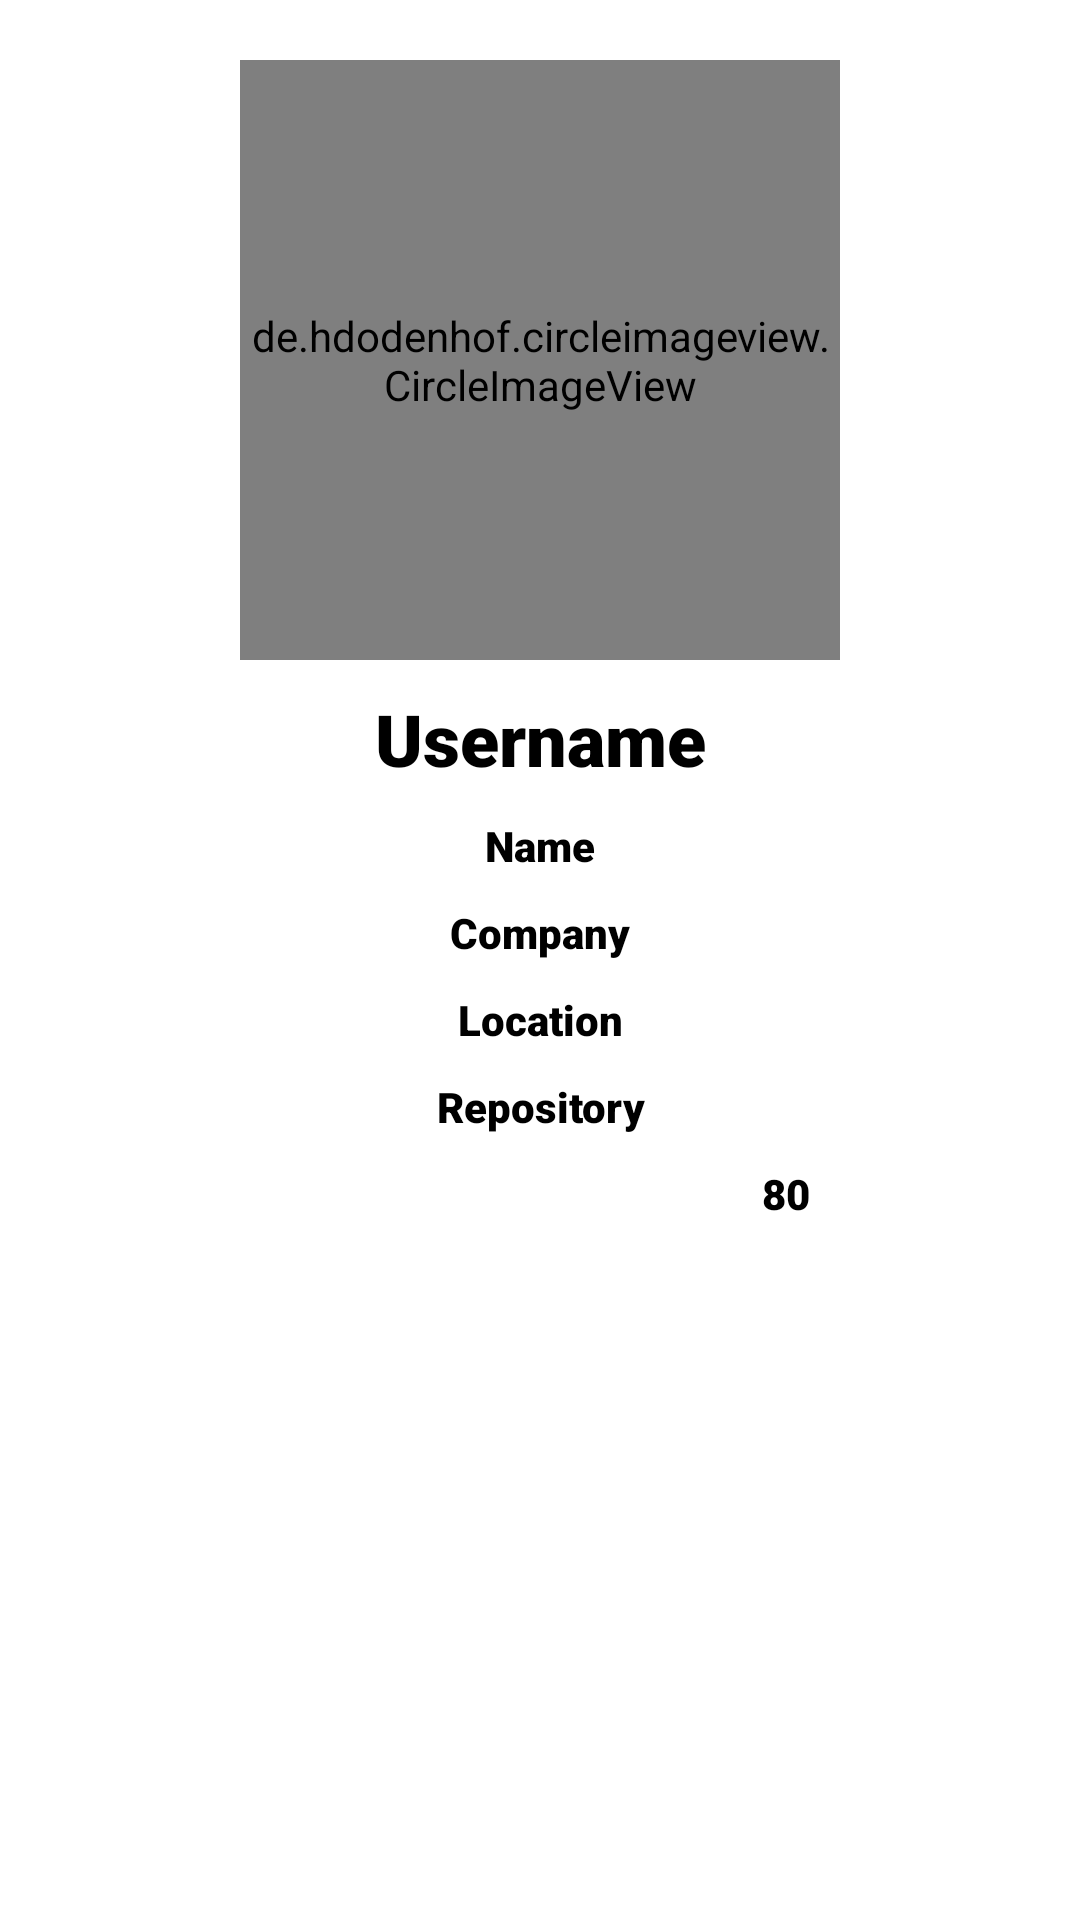

Android layout source for this screen:
<!-- AndroidManifest.xml: application theme Theme.Submisson3_GithubUser -->
<!-- res/layout/favorite_detail.xml -->
<?xml version="1.0" encoding="utf-8"?>
<androidx.constraintlayout.widget.ConstraintLayout
    xmlns:android="http://schemas.android.com/apk/res/android"
    xmlns:tools="http://schemas.android.com/tools"
    android:layout_width="match_parent"
    android:layout_height="match_parent"
    xmlns:app="http://schemas.android.com/apk/res-auto"
    android:padding="10dp"
    android:background="@color/colorBackgorund">

    <de.hdodenhof.circleimageview.CircleImageView
        android:id="@+id/img_avatar_fav"
        android:layout_width="200dp"
        android:layout_height="200dp"
        android:layout_marginTop="10dp"
        app:layout_constraintEnd_toEndOf="parent"
        app:layout_constraintStart_toStartOf="parent"
        app:layout_constraintTop_toTopOf="parent"
        tools:ignore="ImageContrastCheck"
        tools:src="@tools:sample/avatars" />

    <TextView
        android:id="@+id/tv_username_fav"
        android:layout_width="match_parent"
        android:layout_height="wrap_content"
        app:layout_constraintEnd_toEndOf="@id/img_avatar_fav"
        app:layout_constraintStart_toStartOf="@id/img_avatar_fav"
        app:layout_constraintTop_toBottomOf="@id/img_avatar_fav"
        android:text="@string/username"
        android:textStyle="bold"
        android:textSize="24sp"
        android:fontFamily="sans-serif-black"
        android:gravity="center"
        android:layout_marginTop="10dp"
        android:textColor="@color/black"/>

    <TextView
        android:id="@+id/tv_name_fav"
        android:layout_width="match_parent"
        android:layout_height="wrap_content"
        app:layout_constraintEnd_toEndOf="@id/tv_username_fav"
        app:layout_constraintStart_toStartOf="@id/tv_username_fav"
        app:layout_constraintTop_toBottomOf="@id/tv_username_fav"
        android:text="@string/name"
        android:fontFamily="sans-serif-black"
        android:gravity="center"
        android:layout_marginTop="10dp"
        android:textColor="@color/black"/>

    <TextView
        android:id="@+id/tv_company_fav"
        android:layout_width="match_parent"
        android:layout_height="wrap_content"
        app:layout_constraintEnd_toEndOf="@id/tv_name_fav"
        app:layout_constraintStart_toStartOf="@id/tv_name_fav"
        app:layout_constraintTop_toBottomOf="@id/tv_name_fav"
        android:text="@string/company"
        android:fontFamily="sans-serif-black"
        android:gravity="center"
        android:layout_marginTop="10dp"
        android:textColor="@color/black"/>

    <TextView
        android:id="@+id/tv_location_fav"
        android:layout_width="match_parent"
        android:layout_height="wrap_content"
        app:layout_constraintEnd_toEndOf="@id/tv_company_fav"
        app:layout_constraintStart_toStartOf="@id/tv_company_fav"
        app:layout_constraintTop_toBottomOf="@id/tv_company_fav"
        android:text="@string/location"
        android:fontFamily="sans-serif-black"
        android:gravity="center"
        android:layout_marginTop="10dp"
        android:textColor="@color/black"/>
    <TextView
        android:id="@+id/tv_repository_fav"
        android:layout_width="match_parent"
        android:layout_height="wrap_content"
        app:layout_constraintEnd_toEndOf="@id/tv_location_fav"
        app:layout_constraintStart_toStartOf="@id/tv_location_fav"
        app:layout_constraintTop_toBottomOf="@id/tv_location_fav"
        android:text="@string/repository"
        android:fontFamily="sans-serif-black"
        android:gravity="center"
        android:layout_marginTop="10dp"
        android:textColor="@color/black"/>
    <TextView
        android:id="@+id/tv_followers_fav"
        android:layout_width="match_parent"
        android:layout_height="wrap_content"
        app:layout_constraintEnd_toEndOf="@id/tv_repository_fav"
        app:layout_constraintStart_toStartOf="@id/tv_repository_fav"
        app:layout_constraintTop_toBottomOf="@id/tv_repository_fav"
        tools:text="@string/jumlah_foll"
        android:fontFamily="sans-serif-black"
        android:gravity="start"
        android:paddingStart="80dp"
        android:paddingEnd="80dp"
        android:layout_marginTop="10dp"
        android:textColor="@color/black"/>

    <TextView
        android:id="@+id/tv_following_fav"
        android:layout_width="match_parent"
        android:layout_height="wrap_content"
        android:text="@string/jumlah_foll"
        android:fontFamily="sans-serif-black"
        android:gravity="end"
        android:paddingStart="80dp"
        android:paddingEnd="80dp"
        android:layout_marginTop="10dp"
        android:textColor="@color/black"
        app:layout_constraintStart_toStartOf="@id/tv_repository_fav"
        app:layout_constraintRight_toLeftOf="@id/tv_repository_fav"
        app:layout_constraintTop_toBottomOf="@id/tv_repository_fav"/>

    <ProgressBar
        android:id="@+id/progressBar_fav"
        style="?android:attr/progressBarStyle"
        android:layout_width="wrap_content"
        android:layout_height="wrap_content"
        app:layout_constraintBottom_toBottomOf="parent"
        app:layout_constraintEnd_toEndOf="parent"
        app:layout_constraintStart_toStartOf="parent"
        app:layout_constraintTop_toTopOf="parent" />

</androidx.constraintlayout.widget.ConstraintLayout>
<!-- resources referenced by this layout -->
<resources>
  <string name="company">Company</string>
  <string name="jumlah_foll">80</string>
  <string name="location">Location</string>
  <string name="name">Name</string>
  <string name="repository">Repository</string>
  <string name="username">Username</string>
  <style name="Theme.Submisson3_GithubUser" parent="Theme.MaterialComponents.DayNight.DarkActionBar">
          
          <item name="colorPrimary">@color/colorPrimary</item>
          <item name="colorPrimaryVariant">@color/purple_700</item>
          <item name="colorOnPrimary">@color/white</item>
          
          <item name="colorSecondary">@color/teal_200</item>
          <item name="colorSecondaryVariant">@color/teal_700</item>
          <item name="colorOnSecondary">@color/black</item>
          
          <item name="android:statusBarColor" tools:targetApi="l">?attr/colorPrimaryVariant</item>
          
      </style>
  <!-- not gathered from this repository: default colours our renderer supplied (Android Studio template values) -->
  <color name="purple_700">#FF3700B3</color>
  <color name="teal_200">#FF03DAC5</color>
  <color name="teal_700">#FF018786</color>
  <color name="black">#FF000000</color>
  <color name="white">#FFFFFFFF</color>
  <color name="colorPrimary">#FF6200EE</color>
</resources>
